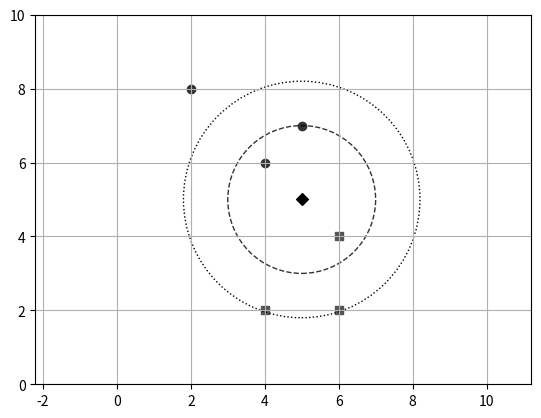

Recreate this plot in Python.
# %% [markdown]
# # Conceptual Overview
# 
# This paints a picture showing the k-NN concept.
# 
# An unknown sample, shown as a ◆ is surrounded by two groups of known items, shown as ⚫︎ and ◼︎.
# 
# In this example, we're using the Euclidean distance between points, computed by `math.hypot`. There are 3 neighbors within a distance of 2.0. Among these, two are ⚫︎, and one is ◼︎. For a k-value of 3, the most common neighbor is ⚫︎.
# 
# If we switch to k-value of 5, we dicover 3 ◼︎ and 2 ⚫︎, flipping the outcome.
# 
# This situation is relatively rare and requires an unknown sample to be carefully perched almost midway between two populations.


# %%
# Imports
import matplotlib.pyplot as plt
import matplotlib.path
from matplotlib.patches import Circle

# %%
sample = (5, 5)
circles = [(2, 8), (4, 6), (5, 7)]
squares = [(4, 2), (6, 2), (6, 4)]
fig, ax = plt.subplots()
plt.set_cmap('gray')

plt.axis('equal')
plt.scatter(*sample, marker="D", label="??", color='0.0')
plt.scatter([x for x, y in circles], [y for x, y in circles], marker="o", color='.20')
plt.scatter([x for x, y in squares], [y for x, y in squares], marker="s", color='.33')

# k = 3 nearest neighbors
circle3 = Circle((5, 5), 2, facecolor='none',
                edgecolor='black', linestyle='--', alpha=0.8)
ax.add_patch(circle3)
plt.ylim(0, 10)
plt.ylim(0, 10)
# k = 5 nearest neighbors
circle5 = Circle((5, 5), 3.2, facecolor='none',
                edgecolor='black', linestyle=':', alpha=1.0)
ax.add_patch(circle5)

plt.grid(True)


# %%




# %%
import math
sorted(math.hypot((sample[0]-t[0]), (sample[1]-t[1])) for t in circles+squares)

# %%



